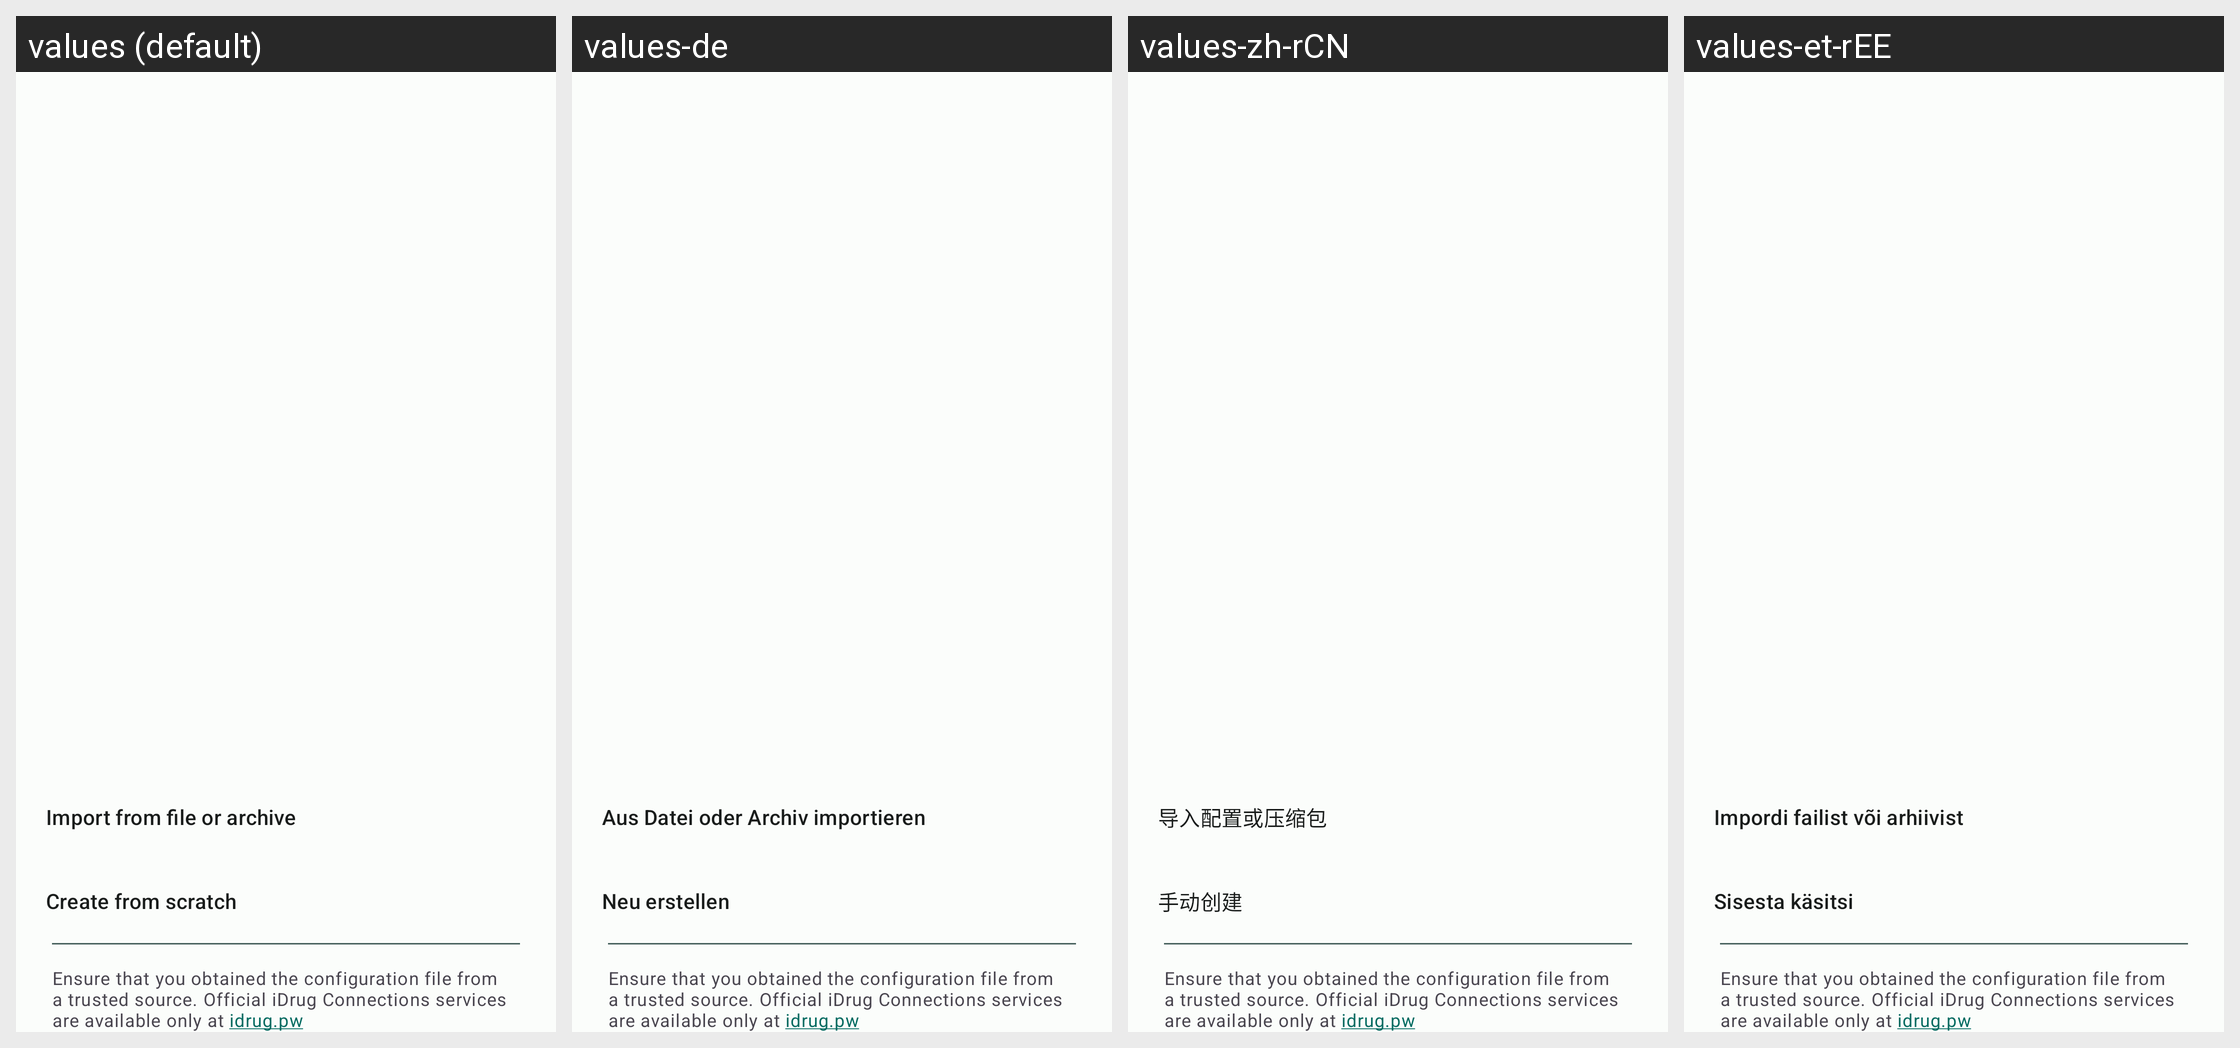

This grid shows one Android layout under several languages. Give, for every string resource on the screen, its name, the default text and each shown locale's text.
Android screen res/layout/add_tunnels_bottom_sheet.xml rendered under 4 locales, left to right: values (default), values-de, values-zh-rCN, values-et-rEE. Device: Nexus 5 (rendered at 1080×1920; each locale shown at half size, 540×960, under a caption strip naming it); theme AppTheme.
Other locales in the repository, not shown: values-ar-rSA, values-cs-rCZ, values-es-rES, values-fr, values-hi, values-hi-rIN, values-hu-rHU, values-no-rNO, values-pl-rPL, values-pt-rBR, values-ru, values-si-rLK, values-sk-rSK, values-uk-rUA, values-zh-rTW.
Strings drawn on this screen, with the default value and each locale's value (text and hints the layout hard-codes, and strings that could not be matched under every locale, appear in the picture but are not listed):

create_from_file
  values: Import from file or archive
  values-de: Aus Datei oder Archiv importieren
  values-zh-rCN: 导入配置或压缩包
  values-et-rEE: Impordi failist või arhiivist

create_empty
  values: Create from scratch
  values-de: Neu erstellen
  values-zh-rCN: 手动创建
  values-et-rEE: Sisesta käsitsi

import_disclaimer
  values: Ensure that you obtained the configuration file from a trusted source. Official iDrug Connections services are available only at idrug.pw
  values-de: Ensure that you obtained the configuration file from a trusted source. Official iDrug Connections services are available only at idrug.pw  [not translated; the default value is used]
  values-zh-rCN: Ensure that you obtained the configuration file from a trusted source. Official iDrug Connections services are available only at idrug.pw  [not translated; the default value is used]
  values-et-rEE: Ensure that you obtained the configuration file from a trusted source. Official iDrug Connections services are available only at idrug.pw  [not translated; the default value is used]
